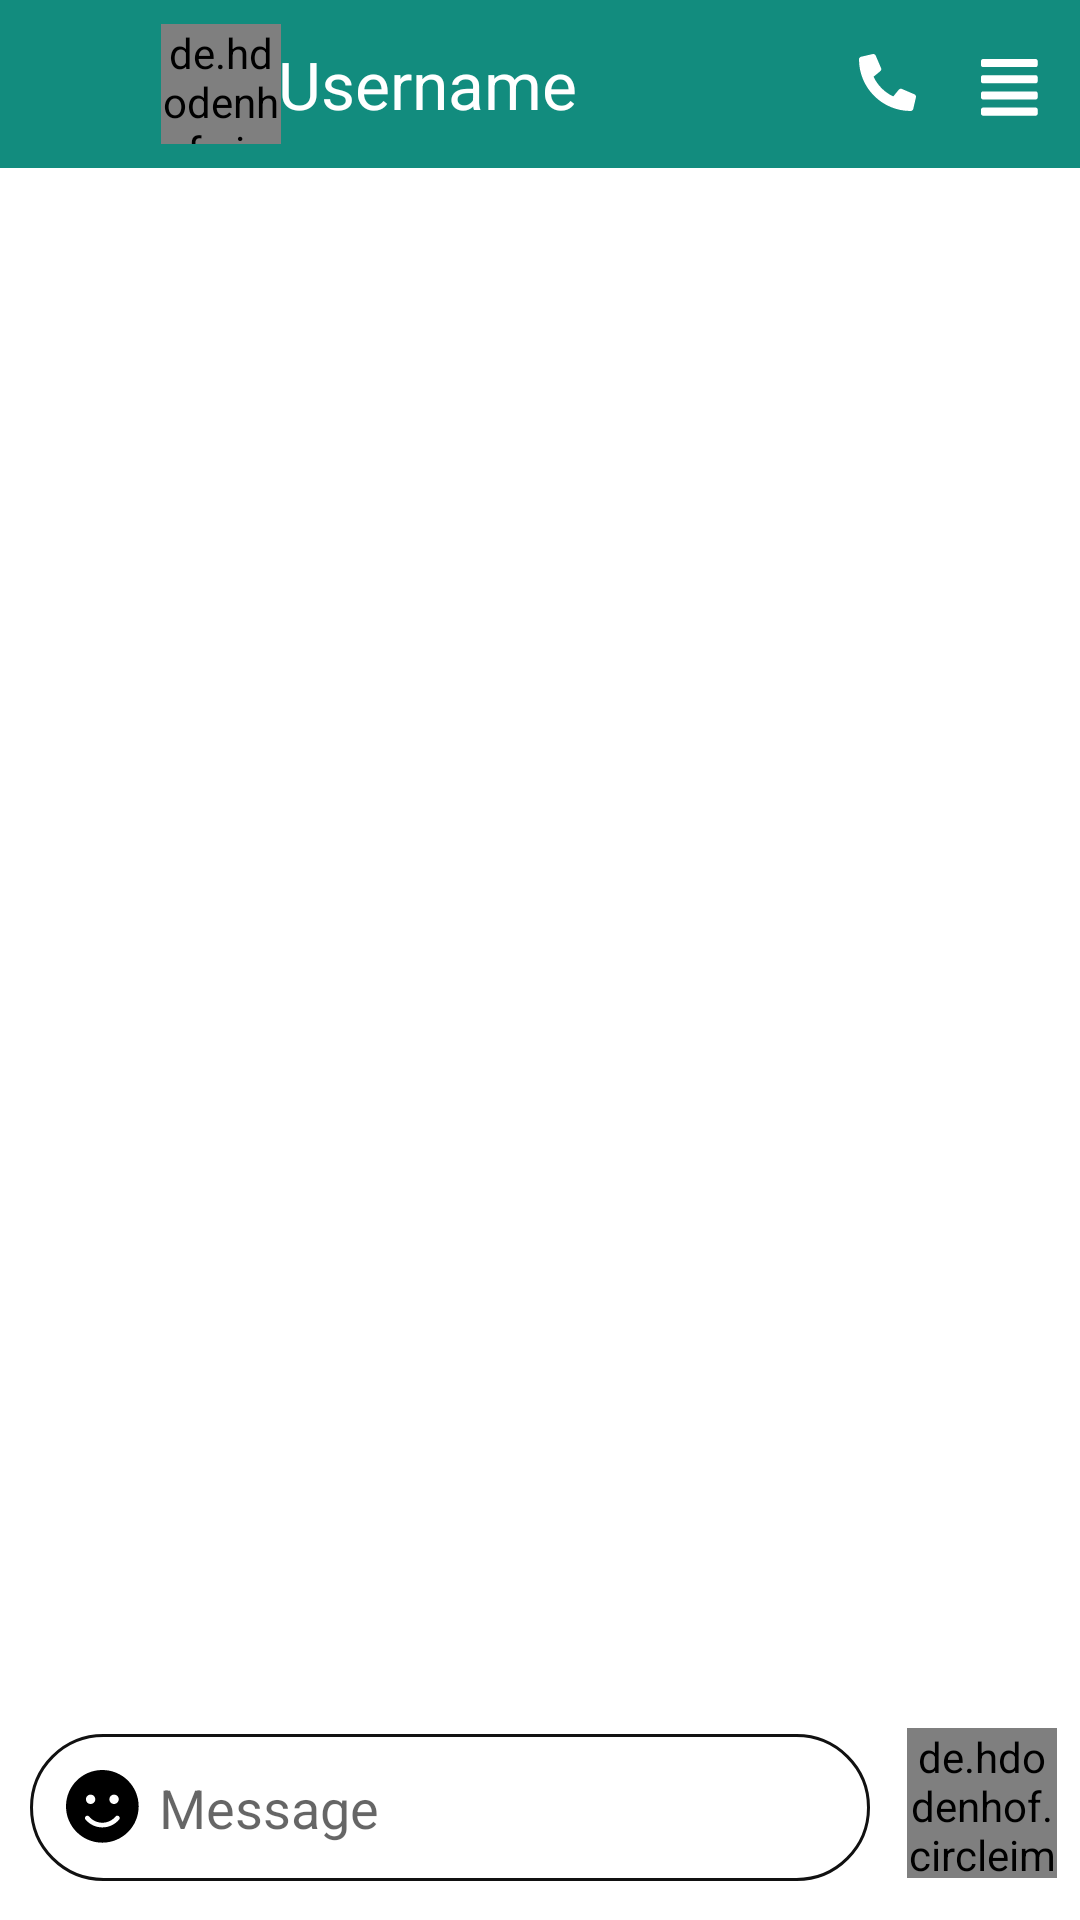

Layout XML and referenced resources for this Android screen:
<!-- AndroidManifest.xml: application theme Theme.WhatsappUIClone -->
<!-- res/layout/activity_chat.xml -->
<?xml version="1.0" encoding="utf-8"?>
<androidx.constraintlayout.widget.ConstraintLayout xmlns:android="http://schemas.android.com/apk/res/android"
    xmlns:app="http://schemas.android.com/apk/res-auto"
    xmlns:tools="http://schemas.android.com/tools"
    android:layout_width="match_parent"
    android:layout_height="match_parent"
    tools:context=".activities.ChatActivity">

    <androidx.appcompat.widget.Toolbar
        android:layout_width="match_parent"
        android:layout_height="?attr/actionBarSize"
        app:layout_constraintBottom_toBottomOf="parent"
        app:layout_constraintEnd_toEndOf="parent"
        app:layout_constraintHorizontal_bias="1.0"
        android:background="@color/green"
        app:layout_constraintStart_toStartOf="parent"
        android:layout_marginBottom="5dp"
        app:layout_constraintTop_toTopOf="parent"
        app:layout_constraintVertical_bias="0.0">

        <androidx.constraintlayout.widget.ConstraintLayout
            android:layout_width="match_parent"
            android:layout_height="match_parent"
            android:orientation="horizontal"
            tools:layout_editor_absoluteX="16dp">

            <de.hdodenhof.circleimageview.CircleImageView
                android:id="@+id/circleImageView"
                android:layout_width="40dp"
                android:layout_height="40dp"
                android:layout_gravity="start"
                android:layout_margin="1dp"
                android:src="@drawable/avatar1"
                app:layout_constraintBottom_toBottomOf="parent"
                app:layout_constraintEnd_toEndOf="parent"
                app:layout_constraintHorizontal_bias="0.121"
                app:layout_constraintStart_toStartOf="parent"
                app:layout_constraintTop_toTopOf="parent" />

            <TextView
                android:id="@+id/userTV"
                android:layout_width="wrap_content"
                android:layout_height="wrap_content"
                android:layout_marginLeft="14dp"
                android:layout_marginTop="10dp"
                android:layout_marginRight="10dp"
                android:layout_marginBottom="10dp"
                android:text="Username"
                android:textColor="@color/white"
                android:textSize="22dp"
                app:layout_constraintBottom_toBottomOf="parent"
                app:layout_constraintEnd_toEndOf="parent"
                app:layout_constraintHorizontal_bias="0.285"
                app:layout_constraintStart_toStartOf="parent"
                app:layout_constraintTop_toTopOf="parent" />

            <ImageView
                android:id="@+id/imageView"
                android:layout_width="19dp"
                android:layout_height="19dp"
                android:layout_gravity="right"
                android:src="@drawable/ic_menu"
                app:layout_constraintBottom_toBottomOf="parent"
                app:layout_constraintEnd_toEndOf="parent"
                app:layout_constraintHorizontal_bias="0.957"
                app:layout_constraintStart_toStartOf="parent"
                app:layout_constraintTop_toTopOf="parent"
                app:layout_constraintVertical_bias="0.529" />

            <ImageView
                android:id="@+id/imageView2"
                android:layout_width="19dp"
                android:layout_height="19dp"
                android:layout_gravity="right"
                android:src="@drawable/ic_call"
                app:layout_constraintBottom_toBottomOf="parent"
                app:layout_constraintEnd_toEndOf="parent"
                app:layout_constraintHorizontal_bias="0.832"
                app:layout_constraintStart_toStartOf="parent"
                app:layout_constraintTop_toTopOf="parent"
                app:layout_constraintVertical_bias="0.486" />

            <ImageView
                android:id="@+id/imageView3"
                android:layout_width="24dp"
                android:layout_height="24dp"
                android:layout_gravity="right"
                android:src="@drawable/ic_video"
                app:layout_constraintBottom_toBottomOf="parent"
                app:layout_constraintEnd_toEndOf="parent"
                app:layout_constraintHorizontal_bias="0.7"
                app:layout_constraintStart_toStartOf="parent"
                app:layout_constraintTop_toTopOf="parent" />

            <ImageView
                android:id="@+id/backArrow"
                android:layout_width="28dp"
                android:layout_height="20dp"
                android:layout_gravity="right"
                android:src="@drawable/ic_back_arrow"
                app:layout_constraintBottom_toBottomOf="parent"
                app:layout_constraintEnd_toEndOf="parent"
                app:layout_constraintHorizontal_bias="0.0"
                app:layout_constraintStart_toStartOf="parent"
                app:layout_constraintTop_toTopOf="parent" />

        </androidx.constraintlayout.widget.ConstraintLayout>

    </androidx.appcompat.widget.Toolbar>

    <androidx.recyclerview.widget.RecyclerView
        android:id="@+id/recyclerView2"
        android:layout_width="0dp"
        android:layout_height="0dp"
        android:layout_marginStart="9dp"
        android:layout_marginTop="70dp"
        android:layout_marginEnd="9dp"
        android:layout_marginBottom="80dp"
        app:layout_constraintBottom_toBottomOf="parent"
        app:layout_constraintEnd_toEndOf="parent"
        app:layout_constraintHorizontal_bias="0.0"
        app:layout_constraintStart_toStartOf="parent"
        app:layout_constraintTop_toTopOf="parent"
        app:layout_constraintVertical_bias="0.0" />

    <EditText
        android:id="@+id/editText"
        android:layout_width="match_parent"
        android:layout_height="wrap_content"
        android:background="@drawable/edittext_bg"
        android:padding="12dp"
        android:drawableLeft="@drawable/ic_smiley"
        android:drawablePadding="6dp"
        android:hint="Message"
        android:layout_marginTop="10dp"
        android:layout_marginRight="70dp"
        android:layout_marginBottom="10dp"
        android:layout_marginLeft="10dp"
        app:layout_constraintBottom_toBottomOf="parent"
        app:layout_constraintEnd_toEndOf="parent"
        app:layout_constraintHorizontal_bias="0.0"
        app:layout_constraintStart_toStartOf="parent"
        app:layout_constraintTop_toTopOf="@+id/recyclerView2"
        app:layout_constraintVertical_bias="0.994" />

    <de.hdodenhof.circleimageview.CircleImageView
        android:id="@+id/sendButton"
        android:layout_width="50dp"
        android:layout_height="50dp"
        android:background="?attr/selectableItemBackground"
        android:clickable="true"
        android:focusable="true"
        android:src="@drawable/ic_send"
        app:layout_constraintBottom_toBottomOf="parent"
        app:layout_constraintEnd_toEndOf="parent"
        app:layout_constraintHorizontal_bias="0.975"
        app:layout_constraintStart_toStartOf="parent"
        app:layout_constraintTop_toTopOf="parent"
        app:layout_constraintVertical_bias="0.976" />

</androidx.constraintlayout.widget.ConstraintLayout>
<!-- resources referenced by this layout -->
<resources>
  <color name="green">#128C7E</color>
  <color name="white">#FFFFFFFF</color>
  <!-- drawable edittext_bg (drawable) -->
  <?xml version="1.0" encoding="utf-8"?>
  <shape xmlns:android="http://schemas.android.com/apk/res/android"
      android:shape="rectangle">
  
      <corners
          android:radius="36dp"/>
  
      <solid
          android:color="#FFFFFF"/>
  
      <stroke
          android:width="1dp"
          android:color="#111111"/>
  
  </shape>
  <!-- drawable ic_call (drawable) -->
  <vector xmlns:android="http://schemas.android.com/apk/res/android"
      android:width="25dp"
      android:height="25dp"
      android:viewportWidth="25"
      android:viewportHeight="25">
    <path
        android:pathData="M24.2866,17.6656L18.8179,15.3218C18.5843,15.2223 18.3246,15.2013 18.078,15.262C17.8315,15.3228 17.6113,15.462 17.4507,15.6587L15.0288,18.6177C11.2279,16.8256 8.169,13.7668 6.3769,9.9659L9.3359,7.544C9.533,7.3837 9.6726,7.1635 9.7333,6.9168C9.7941,6.6701 9.7729,6.4103 9.6728,6.1768L7.3291,0.7081C7.2193,0.4563 7.0251,0.2508 6.78,0.1269C6.5348,0.003 6.2542,-0.0315 5.9863,0.0293L0.9082,1.2012C0.65,1.2608 0.4196,1.4062 0.2547,1.6137C0.0897,1.8211 -0.0001,2.0783 0,2.3433C0,14.8677 10.1514,24.9996 22.6562,24.9996C22.9213,24.9997 23.1787,24.91 23.3862,24.7451C23.5937,24.5801 23.7392,24.3497 23.7988,24.0914L24.9707,19.0132C25.0312,18.7441 24.996,18.4623 24.8711,18.2163C24.7463,17.9704 24.5396,17.7756 24.2866,17.6656V17.6656Z"
        android:fillColor="#ffffff"/>
  </vector>
  <!-- drawable ic_send (drawable) -->
  <vector xmlns:android="http://schemas.android.com/apk/res/android"
      android:width="61dp"
      android:height="61dp"
      android:viewportWidth="61"
      android:viewportHeight="61">
    <path
        android:pathData="M30.5,30.5m-30.5,0a30.5,30.5 0,1 1,61 0a30.5,30.5 0,1 1,-61 0"
        android:fillColor="#128C7E"/>
    <path
        android:pathData="M39.3094,18.1924L16.5714,28.6868C13.948,29.9113 14.8225,33.759 17.6208,33.759H27.2409V43.379C27.2409,46.1773 31.0888,47.0523 32.3132,44.4284L42.8078,21.6907C43.6822,19.5913 41.4083,17.3174 39.3094,18.1924Z"
        android:fillColor="#ffffff"/>
  </vector>
  <style name="Theme.WhatsappUIClone" parent="Theme.MaterialComponents.DayNight.DarkActionBar">
          
          <item name="colorPrimary">@color/green</item>
          <item name="colorPrimaryVariant">@color/greenVarient</item>
          <item name="colorOnPrimary">@color/white</item>
          
          <item name="colorSecondary">@color/teal_200</item>
          <item name="colorSecondaryVariant">@color/teal_700</item>
          <item name="colorOnSecondary">@color/black</item>
          
          <item name="android:statusBarColor" tools:targetApi="l">?attr/colorPrimaryVariant</item>
          
      </style>
  <color name="greenVarient">#25D366</color>
  <color name="teal_200">#FF03DAC5</color>
  <color name="teal_700">#FF018786</color>
  <color name="black">#FF000000</color>
</resources>
